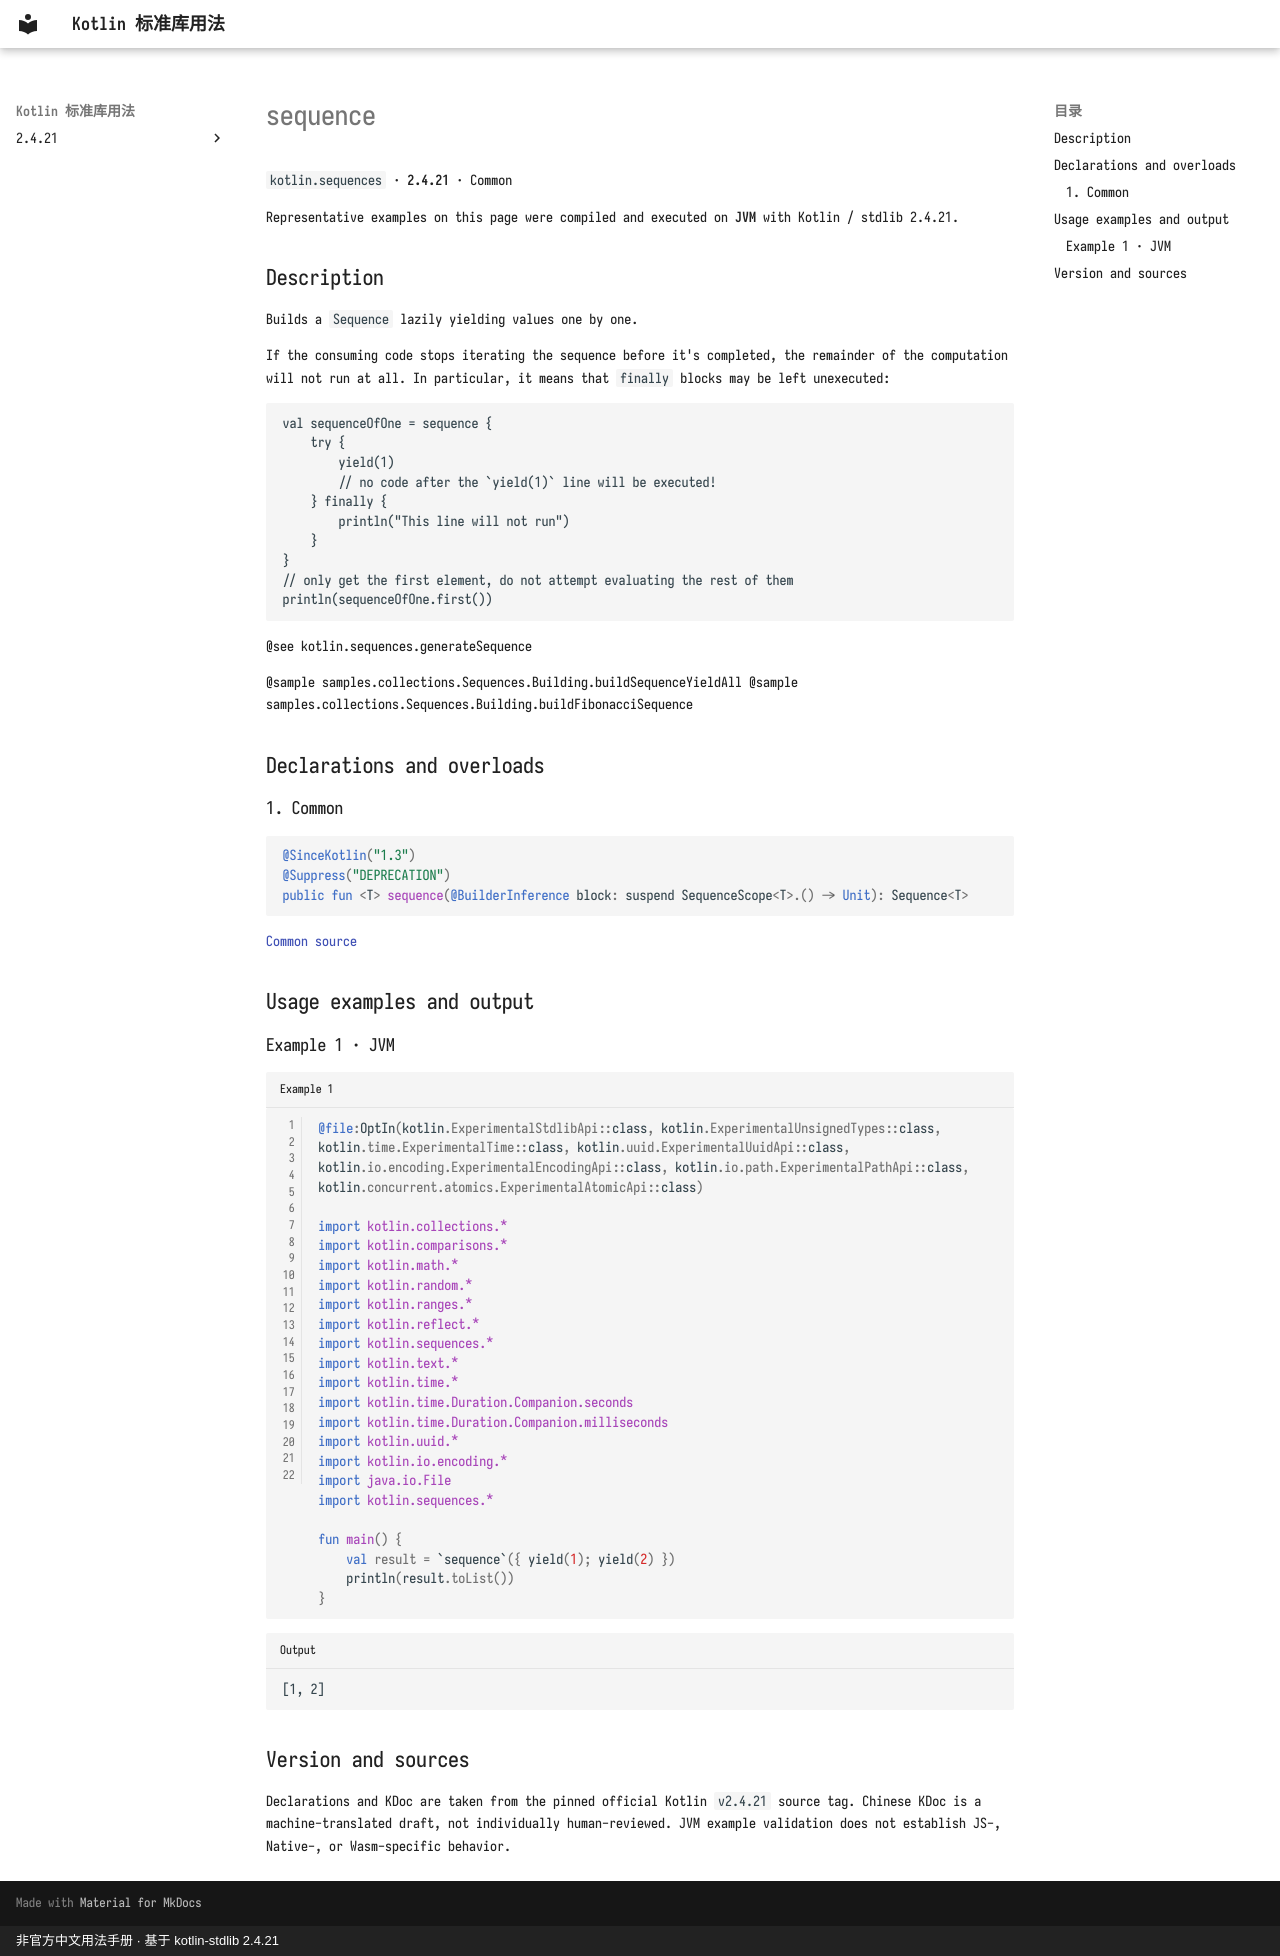

repository: oooooooko/kotlin-stdlib-docs · page: en/api/kotlin.sequences/sequence--bf37c7c2/index.html · generator: mkdocs · copyright: 非官方中文用法手册 · 基于 kotlin-stdlib 2.4.21

# sequence

`kotlin.sequences` · **2.4.21** · Common

Representative examples on this page were compiled and executed on **JVM** with Kotlin / stdlib 2.4.21.

## Description

Builds a `Sequence` lazily yielding values one by one.

If the consuming code stops iterating the sequence before it's completed,
the remainder of the computation will not run at all.
In particular, it means that `finally` blocks may be left unexecuted:

```
val sequenceOfOne = sequence {
    try {
        yield(1)
        // no code after the `yield(1)` line will be executed!
    } finally {
        println("This line will not run")
    }
}
// only get the first element, do not attempt evaluating the rest of them
println(sequenceOfOne.first())
```

@see kotlin.sequences.generateSequence

@sample samples.collections.Sequences.Building.buildSequenceYieldAll
@sample samples.collections.Sequences.Building.buildFibonacciSequence

## Declarations and overloads

### 1. Common

```kotlin
@SinceKotlin("1.3")
@Suppress("DEPRECATION")
public fun <T> sequence(@BuilderInference block: suspend SequenceScope<T>.() -> Unit): Sequence<T>
```

[Common source](https://github.com/JetBrains/kotlin/blob/v2.4.21/libraries/stdlib/src/kotlin/collections/SequenceBuilder.kt#L16)

## Usage examples and output

### Example 1 · JVM

```kotlin title="Example 1" linenums="1"
@file:OptIn(kotlin.ExperimentalStdlibApi::class, kotlin.ExperimentalUnsignedTypes::class, kotlin.time.ExperimentalTime::class, kotlin.uuid.ExperimentalUuidApi::class, kotlin.io.encoding.ExperimentalEncodingApi::class, kotlin.io.path.ExperimentalPathApi::class, kotlin.concurrent.atomics.ExperimentalAtomicApi::class)

import kotlin.collections.*
import kotlin.comparisons.*
import kotlin.math.*
import kotlin.random.*
import kotlin.ranges.*
import kotlin.reflect.*
import kotlin.sequences.*
import kotlin.text.*
import kotlin.time.*
import kotlin.time.Duration.Companion.seconds
import kotlin.time.Duration.Companion.milliseconds
import kotlin.uuid.*
import kotlin.io.encoding.*
import java.io.File
import kotlin.sequences.*

fun main() {
    val result = `sequence`({ yield(1); yield(2) })
    println(result.toList())
}
```

```text title="Output"
[1, 2]
```

## Version and sources

Declarations and KDoc are taken from the pinned official Kotlin `v2.4.21` source tag. Chinese KDoc is a machine-translated draft, not individually human-reviewed. JVM example validation does not establish JS-, Native-, or Wasm-specific behavior.
